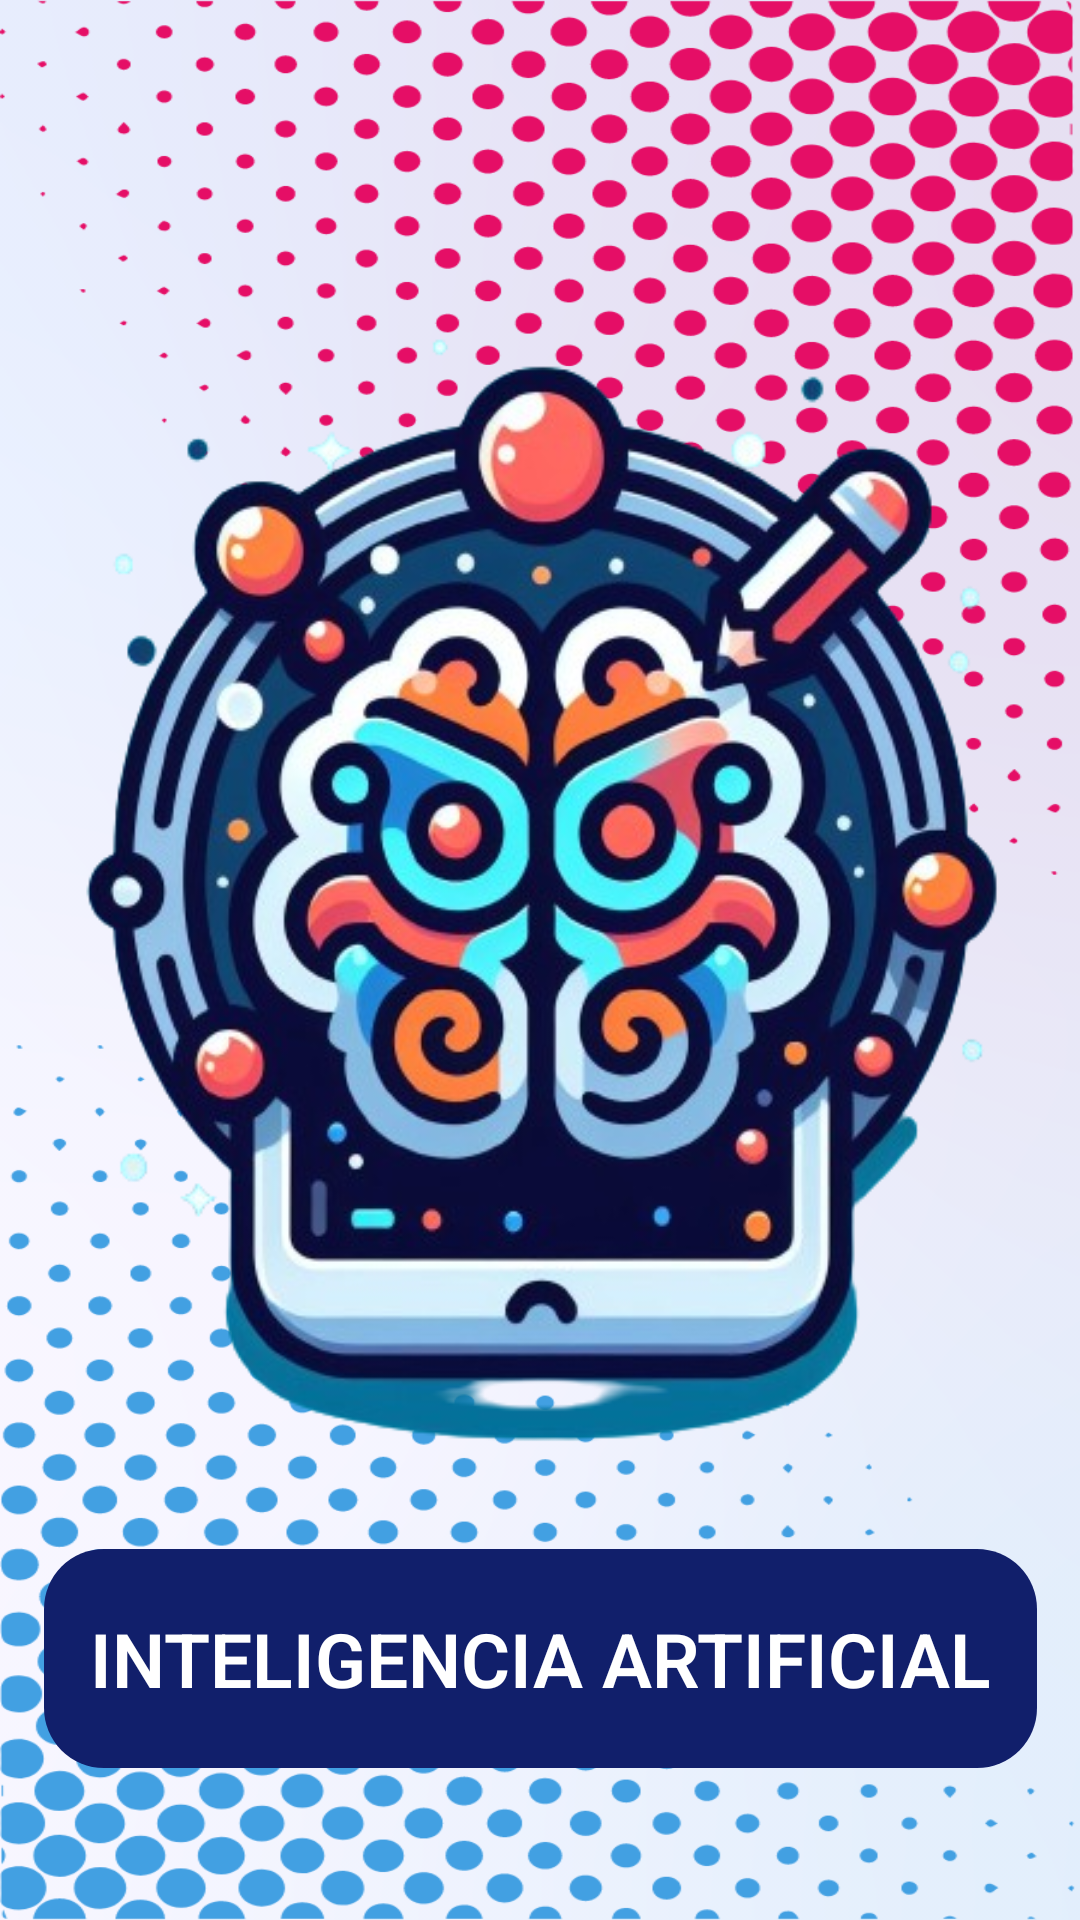

Reconstruct the res/layout file that produces this screen, plus the resources it refers to.
<!-- AndroidManifest.xml: application theme Theme.Smartsummary2024 -->
<!-- res/layout/activity_main.xml -->
<?xml version="1.0" encoding="utf-8"?>
<androidx.constraintlayout.widget.ConstraintLayout xmlns:android="http://schemas.android.com/apk/res/android"
    xmlns:app="http://schemas.android.com/apk/res-auto"
    xmlns:tools="http://schemas.android.com/tools"
    android:layout_width="match_parent"
    android:layout_height="match_parent"
    android:background="@drawable/inicio_resumen"
    tools:context=".MainActivity">

    <androidx.constraintlayout.widget.ConstraintLayout
        android:id="@+id/constraintLayout"
        android:layout_width="401dp"
        android:layout_height="415dp"
        android:background="@drawable/logo_inicio"
        app:layout_constraintBottom_toBottomOf="parent"
        app:layout_constraintEnd_toEndOf="parent"
        app:layout_constraintStart_toStartOf="parent"
        app:layout_constraintTop_toTopOf="parent"
        app:layout_constraintVertical_bias="0.43">

    </androidx.constraintlayout.widget.ConstraintLayout>

    <androidx.constraintlayout.widget.ConstraintLayout
        android:layout_width="331dp"
        android:layout_height="73dp"
        android:background="@drawable/layout_redondo_fondo_azul"
        app:layout_constraintBottom_toBottomOf="parent"
        app:layout_constraintEnd_toEndOf="parent"

        app:layout_constraintStart_toStartOf="parent"
        app:layout_constraintTop_toBottomOf="@+id/constraintLayout"
        app:layout_constraintVertical_bias="0.084">

        <TextView
            android:id="@+id/textView"
            android:layout_width="321dp"
            android:layout_height="39dp"
            android:fontFamily="sans-serif-light"
            android:text="INTELIGENCIA ARTIFICIAL"
            android:textColor="@color/white"
            android:gravity="center"
            android:textSize="25dp"
            android:textStyle="bold"
            app:layout_constraintBottom_toBottomOf="parent"
            app:layout_constraintEnd_toEndOf="parent"
            app:layout_constraintStart_toStartOf="parent"
            app:layout_constraintTop_toTopOf="parent" />
    </androidx.constraintlayout.widget.ConstraintLayout>
</androidx.constraintlayout.widget.ConstraintLayout>
<!-- resources referenced by this layout -->
<resources>
  <color name="white">#FFFFFFFF</color>
  <!-- drawable inicio_resumen: png bitmap (drawable, 464749 bytes) -->
  <!-- drawable layout_redondo_fondo_azul (drawable) -->
  <?xml version="1.0" encoding="utf-8"?>
  <shape xmlns:android="http://schemas.android.com/apk/res/android"
      android:shape="rectangle">
      <solid android:color="#111F6B"></solid>
      <padding
          android:left="1dp"
          android:right="1dp"
          android:top="1dp"
          android:bottom="1dp"
          >
      </padding>
  
      <corners android:radius="60px"></corners>
  
  </shape>
  <!-- drawable logo_inicio: png bitmap (drawable, 285356 bytes) -->
  <style name="Theme.Smartsummary2024" parent="Base.Theme.Smartsummary2024" />
  <style name="Base.Theme.Smartsummary2024" parent="Theme.Material3.DayNight.NoActionBar">
          
          
      </style>
</resources>
